Run: headless pygame with SDL's dummy video driver; simulated clock (each Clock.tick advances the game by its frame time, no real sleeping); random seed 0; keys injected as events and as key.get_pressed() state; mouse plan: one left click at the window centre at the start of phase 2, then a move to the lower-right quarter at the start of phase 3.
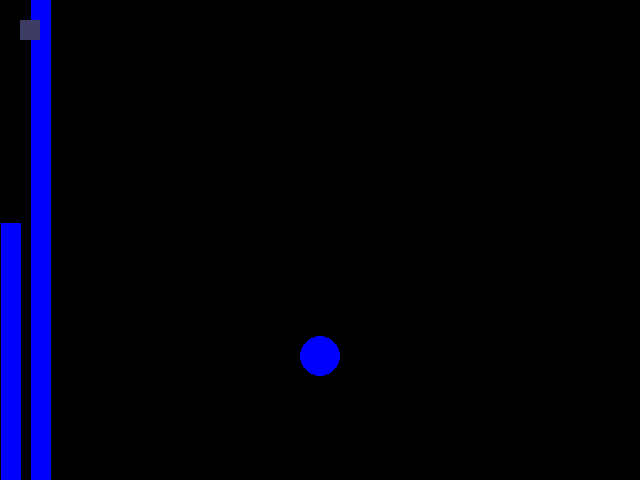
Frame 1 of 4 · flips 1–60 · no input
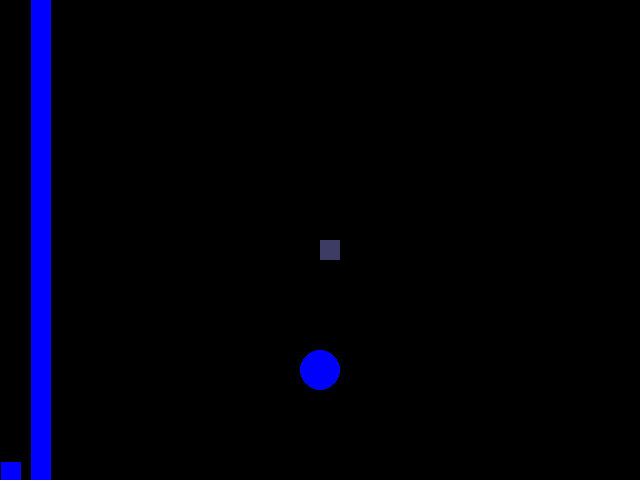
Frame 2 of 4 · flips 61–180 · clicked the window centre · tapped SPACE, RETURN · held RIGHT (→), D
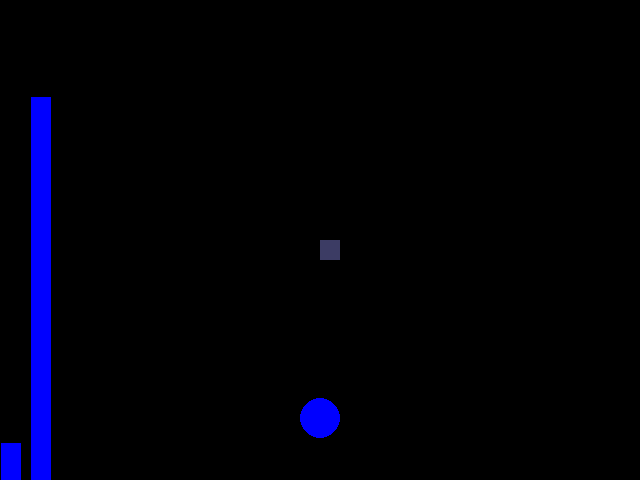
Frame 3 of 4 · flips 181–300 · moved the mouse to the lower-right quarter · held DOWN (↓), S
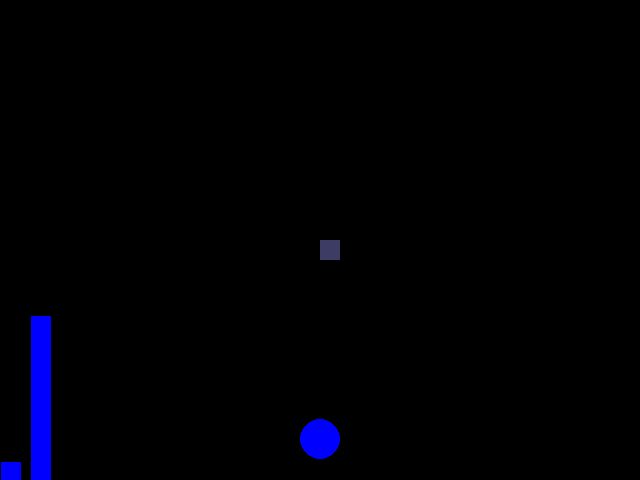
Frame 4 of 4 · flips 301–420 · held LEFT (←), A, UP (↑), W

The pygame program that drew these frames:

import os

import pygame

BLACK = (0, 0, 0)
BLUE = (0, 0, 255)

os.environ['SDL_VIDEO_WINDOW_POS'] = "0,0"


class Ball(object):
    def __init__(self):
        self.radius = 20
        self.reset()

    def step(self):
        self.y += self.dy
        self.dy += .08
        if self.y > 480 - self.radius and self.dy > 0:
            self.dy *= -1
        self.dy *= 0.99

    def reset(self, x=320, y=320):
        self.x = 320
        self.y = 240
        self.dy = 0

    def contains_pt(self, pt):
        return (self.x - pt[0]) ** 2 + (self.y - pt[1]) ** 2 < self.radius ** 2


class infoButton(object):
    def __init__(self):
        self.len = 20
        self.height = 20
        self.x = 20
        self.y = 20

    def reset(self, x, y):
        self.x = x
        self.y = y


class BallView(object):
    def __init__(self, model):
        self.model = model

    def draw(self, surface):
        pygame.draw.circle(surface, BLUE, (self.model.x, int(self.model.y)), self.model.radius)


class BallKEnergyView(object):
    def __init__(self, model):
        self.model = model

    def draw(self, surface):
        ke = self.model.dy ** 2
        pygame.draw.line(surface, BLUE, (10, 480), (10, 480 - int(ke * 20)), 20)


class infoButtonView(object):
    def __init__(self, model):
        self.model = model

    def draw(self, surface):
        pygame.draw.rect(surface, (60, 60, 100), (self.model.x, self.model.y, self.model.len, self.model.height), 0)


class BallPEnergyView(object):
    def __init__(self, model):
        self.model = model

    def draw(self, surface):
        pe = (480 - self.model.y) ** 2
        pygame.draw.line(surface, BLUE, (40, 480), (40, 480 - int(pe / 10)), 20)


class ButtonController(object):
    def __init__(self, model):
        self.model = model

    def handle_mouse_event(self, event):
        pos = pygame.mouse.get_pos()
        self.model.reset(pos[0], pos[1])


class BallController(object):
    def __init__(self, model):
        self.model = model

    def handle_mouse_event(self, event):
        pos = pygame.mouse.get_pos()
        print(type(pos))
        self.model.reset()


def main():
    pygame.init()
    screen = pygame.display.set_mode((640, 480))

    ball = Ball()
    ball_controller = BallController(ball)

    info = infoButton()
    views = [
        BallView(ball),
        BallPEnergyView(ball),
        BallKEnergyView(ball), infoButtonView(info)
    ]
    button_controller = ButtonController(info)
    running = True
    while running:
        for event in pygame.event.get():
            if event.type == pygame.MOUSEBUTTONDOWN:
                ball_controller.handle_mouse_event(event)
                button_controller.handle_mouse_event(event)
            if event.type == pygame.QUIT:
                running = False

        ball.step()

        screen.fill(BLACK)

        for view in views:
            view.draw(screen)

        pygame.display.update()

    pygame.quit()

if __name__ == '__main__':
    main()
